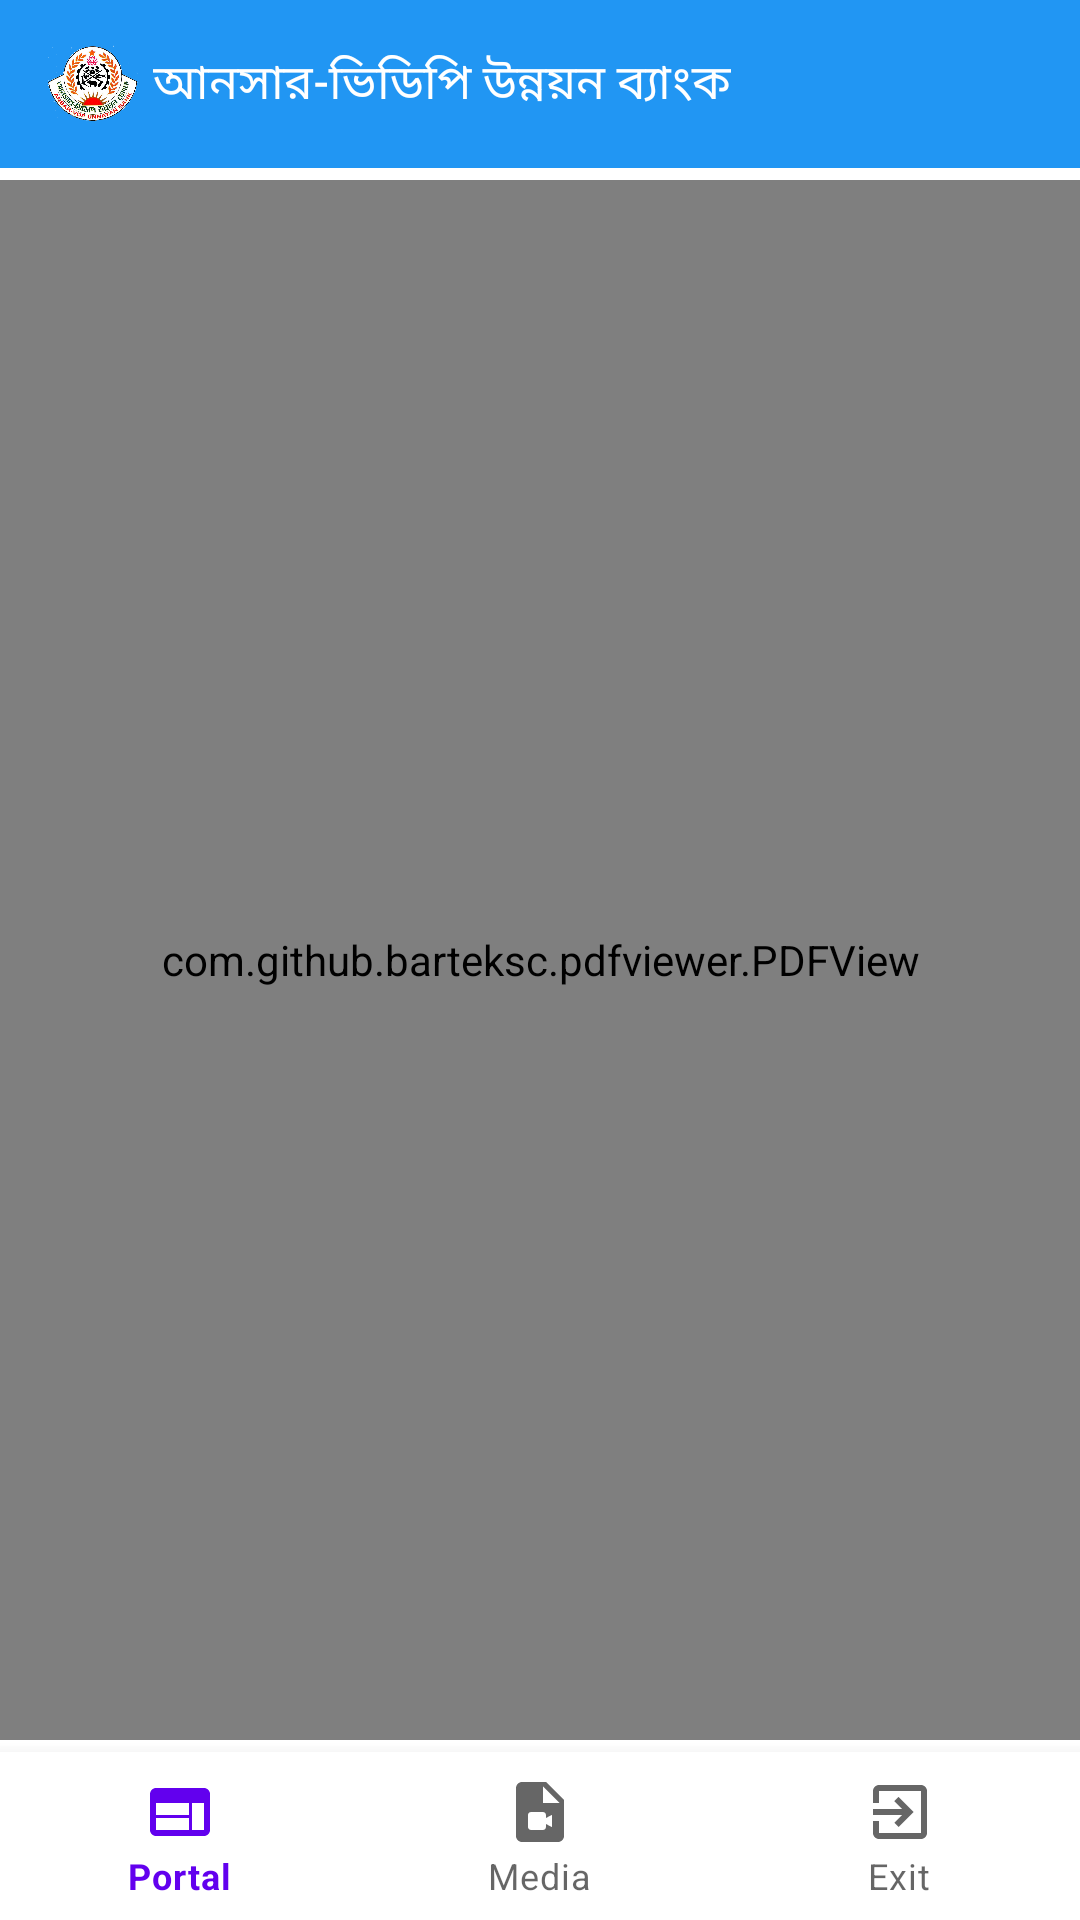

Layout XML and referenced resources for this Android screen:
<!-- AndroidManifest.xml: application theme Theme.Fudie -->
<!-- res/layout/activity_client_corner.xml -->
<?xml version="1.0" encoding="utf-8"?>
<androidx.constraintlayout.widget.ConstraintLayout xmlns:android="http://schemas.android.com/apk/res/android"
    xmlns:app="http://schemas.android.com/apk/res-auto"
    xmlns:tools="http://schemas.android.com/tools"
    android:layout_width="match_parent"
    android:layout_height="match_parent"
    tools:context="bd.gov.ansarvdpbank.avubinfo.ClientCornerActivity">


    <include
        android:id="@+id/toolbar"
        layout="@layout/my_toolbar"
        />

    <com.github.barteksc.pdfviewer.PDFView
        android:id="@+id/pdfView"
        android:layout_width="match_parent"
        android:layout_height="match_parent"
        android:layout_marginTop="60dp"
        android:layout_marginBottom="60dp">

    </com.github.barteksc.pdfviewer.PDFView>

    // Bottom Nav
    <RelativeLayout
        android:layout_width="match_parent"
        android:layout_height="match_parent">

        <com.google.android.material.bottomnavigation.BottomNavigationView
            android:id="@+id/botNav"
            android:layout_marginBottom="0dp"
            android:layout_width="match_parent"
            android:layout_height="wrap_content"
            android:layout_alignParentBottom="true"
            android:background="@drawable/bottom_nav_back"
            app:menu="@menu/bottom_menu"/>
    </RelativeLayout>

</androidx.constraintlayout.widget.ConstraintLayout>
<!-- res/layout/my_toolbar.xml (included above) -->
<?xml version="1.0" encoding="utf-8"?>
<androidx.appcompat.widget.Toolbar
    xmlns:android="http://schemas.android.com/apk/res/android"
    android:layout_width="match_parent"
    android:background="#2196F3"
    android:layout_height="wrap_content">


    <RelativeLayout
        android:layout_width="match_parent"
        android:layout_height="match_parent">

        <ImageView
            android:id="@+id/logo"
            android:src="@drawable/logolatest"
            android:layout_marginLeft="0dp"
            android:layout_alignParentLeft="true"
            android:layout_marginRight="2dp"
            android:layout_marginStart="0dp"
            android:layout_width="30dp"
            android:layout_height="30dp"/>

        <TextView
            android:layout_width="wrap_content"
            android:layout_height="wrap_content"
            android:layout_alignParentLeft="true"
            android:layout_alignParentTop="true"
            android:layout_marginLeft="35dp"
            android:layout_marginTop="5dp"
            android:layout_toRightOf="@+id/logo"
            android:includeFontPadding="false"
            android:text="আনসার-ভিডিপি উন্নয়ন ব্যাংক"
            android:textColor="@color/white"
            android:textSize="16sp"
            android:textStyle="normal" />
    </RelativeLayout>

</androidx.appcompat.widget.Toolbar>
<!-- resources referenced by this layout -->
<resources>
  <color name="white">#FFFFFFFF</color>
  <!-- drawable bottom_nav_back (drawable) -->
  <?xml version="1.0" encoding="utf-8"?>
  <shape xmlns:android="http://schemas.android.com/apk/res/android">
  
      <solid
          android:color="#FFFFFF"
          />
  
      <corners
  
          android:topRightRadius="@dimen/_10sdp"
          android:topLeftRadius="@dimen/_10sdp"
          />
  </shape>
  <!-- drawable logolatest: png bitmap (drawable, 593309 bytes) -->
  <style name="Theme.Fudie" parent="Theme.MaterialComponents.Light.NoActionBar">
          
          <item name="colorPrimary">@color/purple_500</item>
          <item name="colorPrimaryVariant">@color/purple_700</item>
          <item name="colorOnPrimary">@color/white</item>
          
          <item name="colorSecondary">@color/teal_200</item>
          <item name="colorSecondaryVariant">@color/teal_700</item>
          <item name="colorOnSecondary">@color/black</item>
          
          <item name="android:statusBarColor" tools:targetApi="l">?attr/colorPrimaryVariant</item>
          
      </style>
  <color name="purple_500">#FF6200EE</color>
  <color name="purple_700">#339BED</color>
  <color name="teal_200">#FBFAFA</color>
  <color name="teal_700">#FFBB86FC</color>
  <color name="black">#FF000000</color>
</resources>
